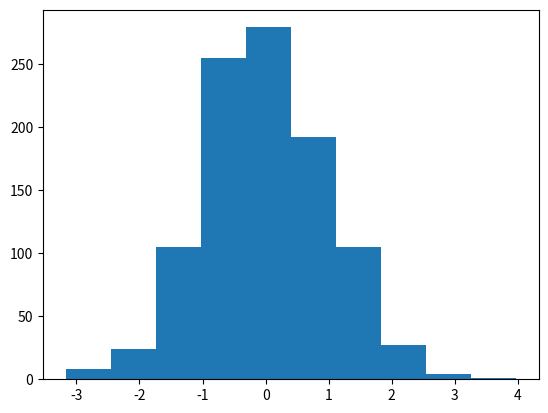

Python code for this plot:
'''
NumPy(넘파이)
행렬/ 배열 처리 및 연산
'''
import numpy as np
#중첩 list
a=[[1,2,3],[4,5,6],[7,8,9]]
print(a,a[1][2])
b=np.array(a)
print(b)
print(b.ndim)
print(b.shape)
print(b[0,0])
print(b.mean(), b.var(), b.std())

print(np.arange(5,10))
print(np.zeros((3,3)))
print(np.ones((2,4)))
print(np.full((2,3),7))
print(np.eye(3))

x=np.arange(25)
print(x)
y=x.reshape((5,5))
print(y)
z=y[0:2, 0:2]
print(z,z.shape)

a=np.arange(1,4)
b=np.array([4,5,6])

#c=a+b
c=np.add(a,b)
print(c)
print(a-b,np.subtract(a,b))
print(a*b,np.multiply(a,b))
print(a/b,np.divide(a,b))

k=np.array([[1,2,3],[4,5,6]])
print(k.sum())
print(k.sum(axis=0))
print(k.sum(axis=1))
print(k.prod())

arr1=np.array([[1,2],[3,4]])
arr2=np.array([[5,6],[7,8]])
arrR=np.dot(arr1,arr2)
print(arrR)

x=np.random.uniform(size=100)
x.reshape(20,5)
print(x)

s=np.random.normal(0, 1, 1000)

import matplotlib.pyplot as plt
plt.hist(s)
plt.show()